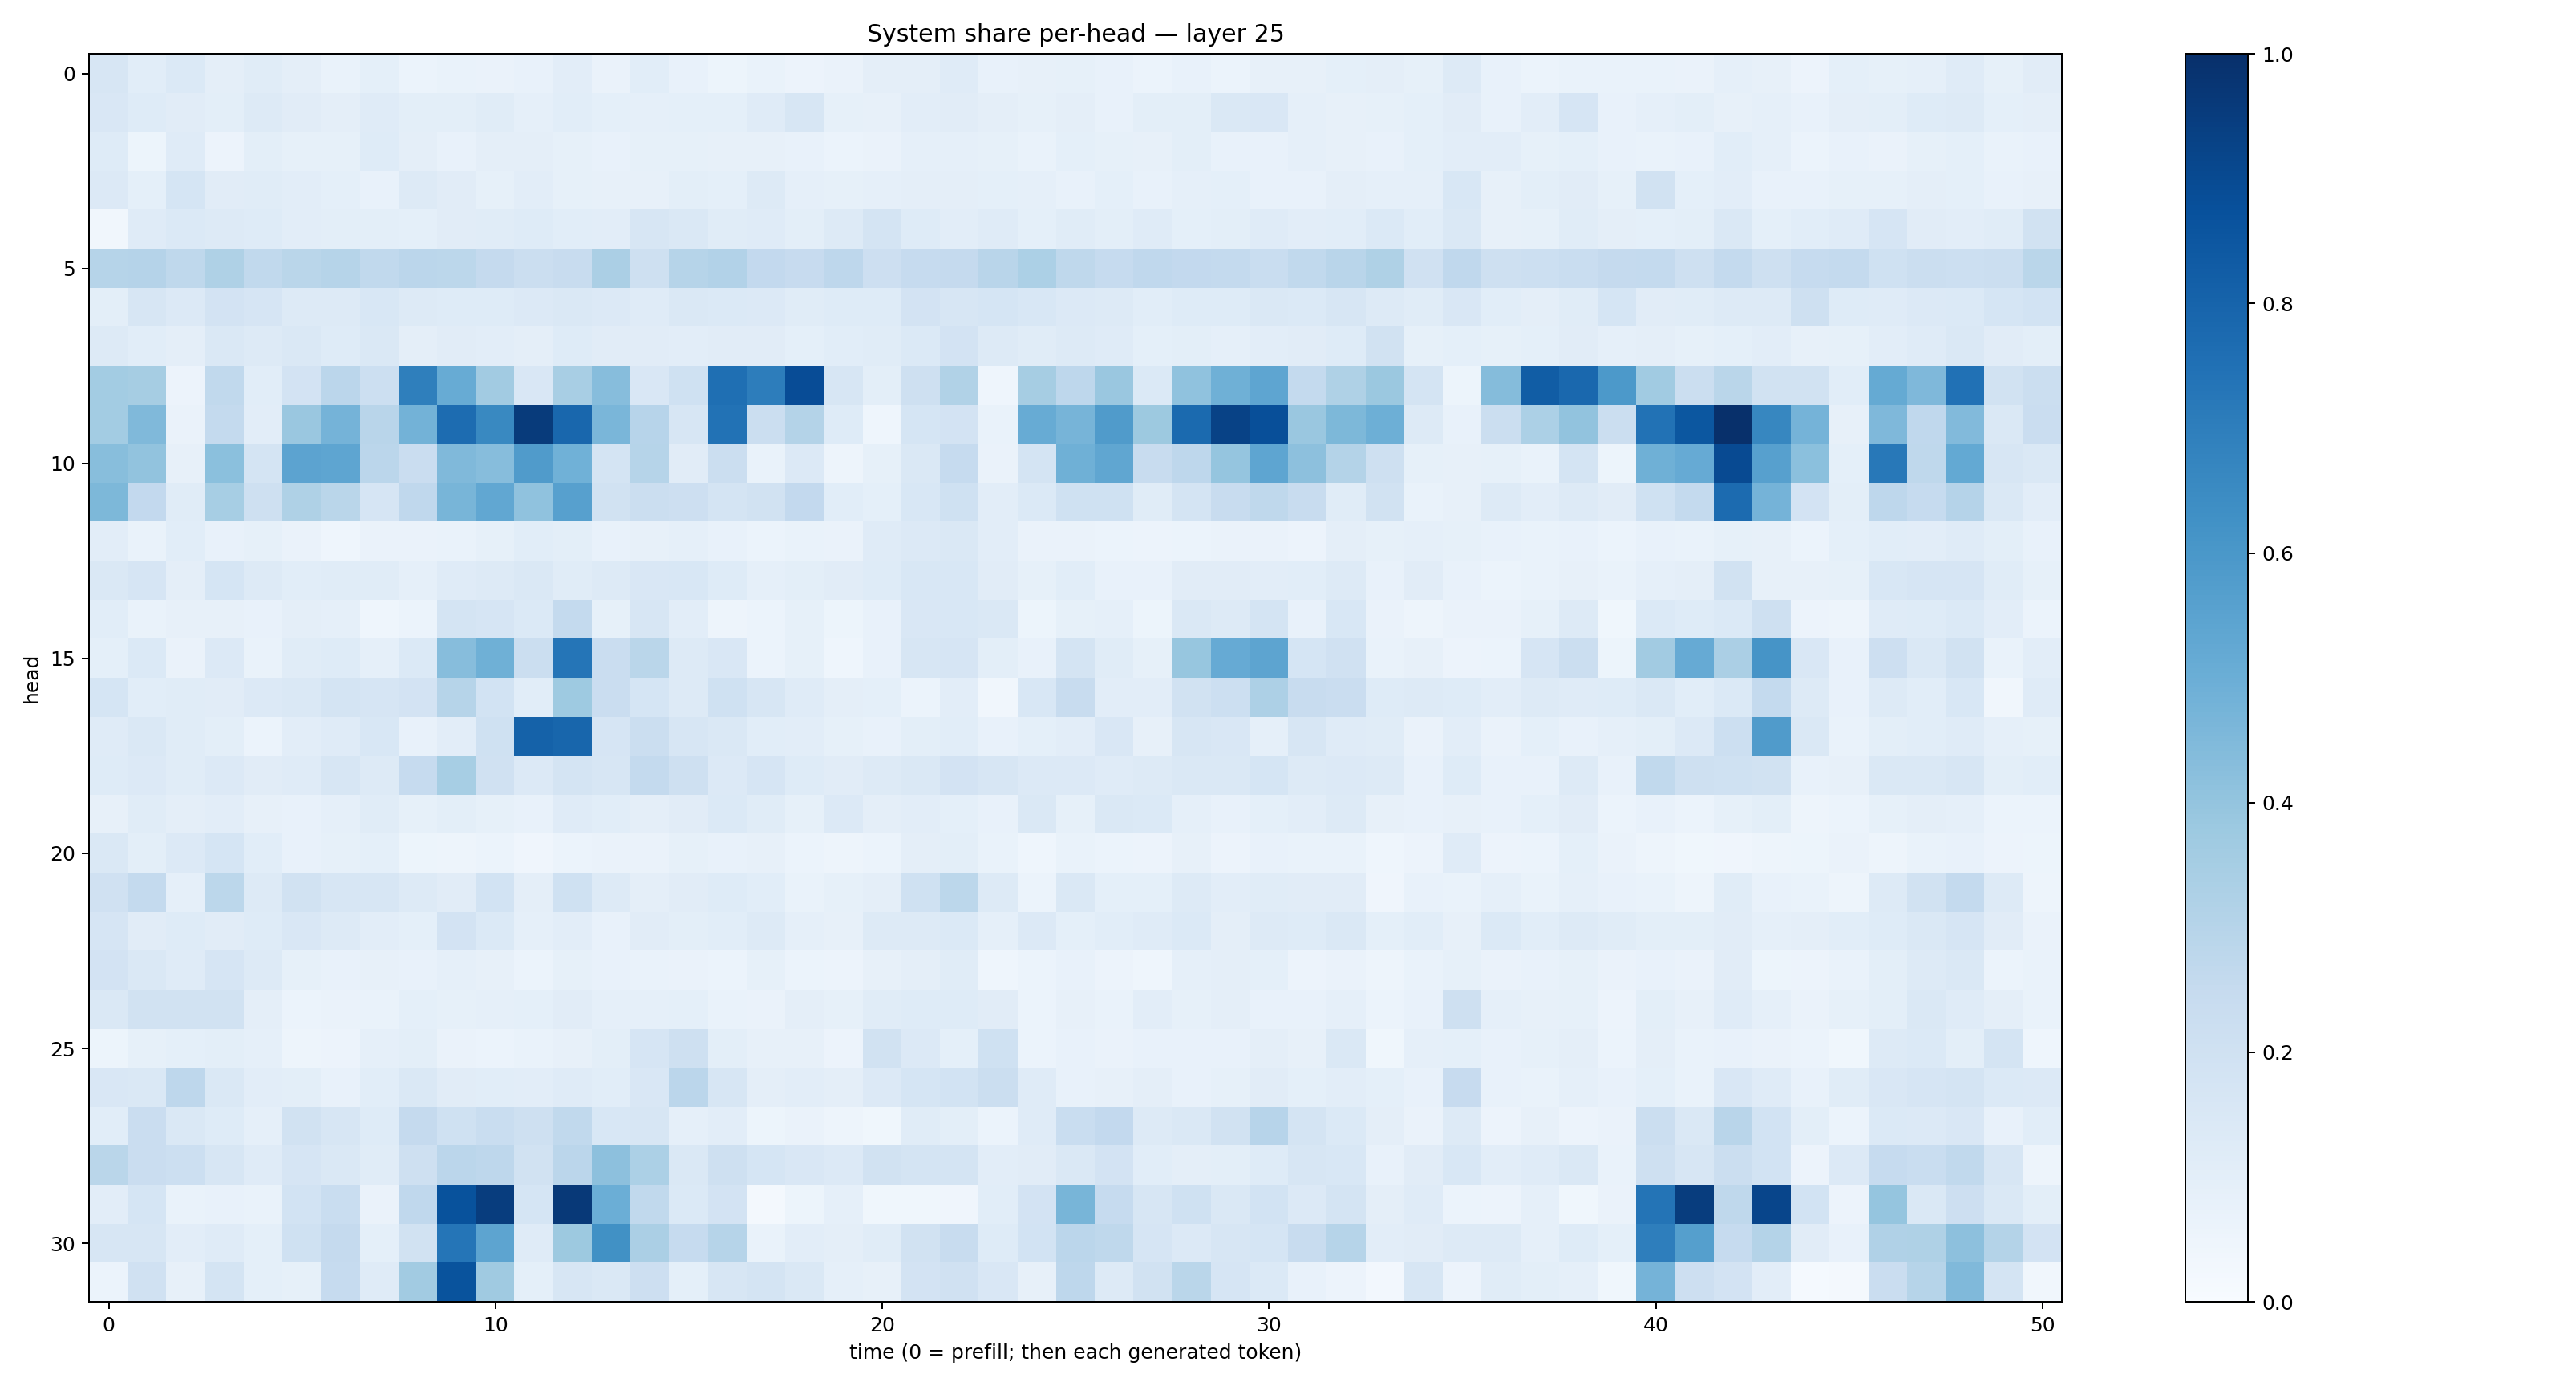

Data behind this chart, as committed beside it:
0.15813233, 0.106570825, 0.13934214, 0.094906956, 0.114177845, 0.0949531, 0.068573914, 0.093159586, 0.061380625, 0.067544706, 0.06591768, 0.07454794, 0.10221154, 0.06300379, 0.1065917, 0.07402951, 0.053570494, 0.067455284, 0.058494225, 0.06542234, 0.09439475, 0.09607908, 0.11908686, 0.074515074
0.1521, 0.1249, 0.1101, 0.1014, 0.126, 0.1128, 0.09567, 0.1179, 0.1002, 0.1001, 0.1147, 0.08648, 0.1081, 0.09253, 0.08905, 0.09293, 0.09316, 0.1183, 0.1618, 0.08552, 0.08136, 0.1043, 0.1103, 0.09485
0.125, 0.05111, 0.1172, 0.05606, 0.09827, 0.08521, 0.08542, 0.123, 0.09528, 0.07736, 0.09558, 0.09561, 0.08307, 0.07466, 0.08247, 0.08397, 0.07843, 0.0812, 0.07222, 0.06238, 0.06501, 0.08959, 0.08866, 0.08405
0.1359, 0.09064, 0.1716, 0.113, 0.114, 0.1049, 0.09117, 0.07316, 0.1317, 0.1124, 0.08401, 0.1045, 0.08303, 0.07843, 0.07901, 0.09785, 0.09192, 0.1273, 0.08969, 0.08553, 0.08721, 0.09756, 0.09731, 0.09348
0.03137, 0.1182, 0.1405, 0.1281, 0.1229, 0.1039, 0.09918, 0.09859, 0.09207, 0.1126, 0.1146, 0.1227, 0.1085, 0.1041, 0.159, 0.1421, 0.1159, 0.1175, 0.09871, 0.1255, 0.1785, 0.1234, 0.105, 0.1187
0.2991, 0.3019, 0.2733, 0.3215, 0.2618, 0.2889, 0.2981, 0.2646, 0.2826, 0.2794, 0.2534, 0.2195, 0.2407, 0.3336, 0.2057, 0.298, 0.3111, 0.2601, 0.2429, 0.2746, 0.2135, 0.2481, 0.2527, 0.2906
0.1005, 0.1629, 0.1352, 0.1828, 0.1673, 0.1266, 0.1261, 0.1554, 0.1278, 0.1232, 0.1237, 0.1365, 0.1421, 0.1329, 0.1182, 0.1412, 0.1378, 0.1366, 0.1152, 0.1233, 0.1226, 0.1809, 0.1619, 0.1716
0.1317, 0.1065, 0.09386, 0.1431, 0.1296, 0.1442, 0.1244, 0.1454, 0.09719, 0.1125, 0.1027, 0.09382, 0.1219, 0.1118, 0.1116, 0.1036, 0.1102, 0.1112, 0.09183, 0.1067, 0.1149, 0.14, 0.18, 0.1252
0.3561, 0.3487, 0.05795, 0.2648, 0.1067, 0.1827, 0.2848, 0.2161, 0.6938, 0.5084, 0.36, 0.1514, 0.3432, 0.431, 0.1516, 0.2, 0.7573, 0.703, 0.8876, 0.1637, 0.09948, 0.2067, 0.316, 0.04584
0.3591, 0.4459, 0.0637, 0.2565, 0.1036, 0.3854, 0.4745, 0.29, 0.4788, 0.7658, 0.6578, 0.9553, 0.7863, 0.4616, 0.2966, 0.1632, 0.7442, 0.2204, 0.3081, 0.1247, 0.04482, 0.171, 0.1798, 0.06826
0.4261, 0.4026, 0.08039, 0.4201, 0.1724, 0.5452, 0.5377, 0.2826, 0.228, 0.4461, 0.4335, 0.5803, 0.4867, 0.1763, 0.297, 0.1101, 0.225, 0.06783, 0.1328, 0.0473, 0.08234, 0.1467, 0.2475, 0.06329
0.4536, 0.2579, 0.1138, 0.346, 0.2094, 0.3239, 0.2872, 0.1666, 0.2661, 0.4672, 0.5309, 0.4094, 0.562, 0.1935, 0.2265, 0.2131, 0.1787, 0.1951, 0.2606, 0.106, 0.09018, 0.156, 0.1997, 0.1047
0.1021, 0.06967, 0.1056, 0.07722, 0.08514, 0.06414, 0.04645, 0.06398, 0.06492, 0.06987, 0.08539, 0.1088, 0.1, 0.07297, 0.08115, 0.08796, 0.07416, 0.06056, 0.069, 0.06256, 0.1192, 0.1365, 0.1448, 0.1033
0.1442, 0.1663, 0.09452, 0.1716, 0.1265, 0.1079, 0.1157, 0.1169, 0.08921, 0.1198, 0.1294, 0.1466, 0.116, 0.1298, 0.1501, 0.1558, 0.1244, 0.08918, 0.0989, 0.1097, 0.1213, 0.1544, 0.1549, 0.1097
0.1087, 0.06813, 0.08012, 0.07932, 0.07176, 0.09592, 0.08907, 0.04431, 0.06154, 0.1796, 0.1677, 0.1368, 0.2577, 0.08371, 0.1588, 0.1033, 0.05004, 0.06225, 0.08433, 0.0513, 0.07429, 0.1521, 0.1538, 0.1468
0.09212, 0.1391, 0.06263, 0.1363, 0.06701, 0.1144, 0.1222, 0.08838, 0.1386, 0.4304, 0.4901, 0.2188, 0.7317, 0.227, 0.2873, 0.131, 0.1517, 0.05987, 0.08585, 0.04504, 0.07054, 0.1591, 0.1675, 0.1007
0.1716, 0.1088, 0.1156, 0.1113, 0.1349, 0.1432, 0.1763, 0.1669, 0.182, 0.2986, 0.1844, 0.1078, 0.3744, 0.2294, 0.1685, 0.1323, 0.2001, 0.1582, 0.1177, 0.09687, 0.09119, 0.06164, 0.1048, 0.03138
0.1178, 0.1473, 0.116, 0.1011, 0.06221, 0.1024, 0.1193, 0.1536, 0.07351, 0.1042, 0.1995, 0.8069, 0.7903, 0.1667, 0.2245, 0.1595, 0.1414, 0.1058, 0.1018, 0.08323, 0.07309, 0.09864, 0.1092, 0.07649
0.1238, 0.1365, 0.115, 0.136, 0.1119, 0.1209, 0.1581, 0.1283, 0.2475, 0.3468, 0.1992, 0.1329, 0.1743, 0.1563, 0.2546, 0.2056, 0.1363, 0.1651, 0.1236, 0.1094, 0.131, 0.1471, 0.1832, 0.1595
0.08141, 0.1167, 0.09512, 0.1034, 0.07884, 0.07294, 0.0867, 0.1149, 0.08532, 0.1015, 0.0831, 0.07571, 0.1186, 0.109, 0.09718, 0.1111, 0.1405, 0.114, 0.08499, 0.1361, 0.097, 0.1022, 0.09348, 0.07806
0.1481, 0.1007, 0.1338, 0.1698, 0.106, 0.07391, 0.08337, 0.08997, 0.05241, 0.04789, 0.05862, 0.0409, 0.06085, 0.06418, 0.06296, 0.0836, 0.07115, 0.08081, 0.0607, 0.04827, 0.05966, 0.09588, 0.1007, 0.06858
0.196, 0.2568, 0.08979, 0.2795, 0.1327, 0.1878, 0.1603, 0.1596, 0.1311, 0.1124, 0.1836, 0.09391, 0.2013, 0.1275, 0.09609, 0.1118, 0.1235, 0.1075, 0.06655, 0.08345, 0.09539, 0.1993, 0.2802, 0.1298
0.1647, 0.1104, 0.122, 0.1111, 0.1241, 0.1492, 0.126, 0.1046, 0.09145, 0.1806, 0.1394, 0.08801, 0.1026, 0.07391, 0.1125, 0.09929, 0.1058, 0.128, 0.08908, 0.08108, 0.1294, 0.1261, 0.1383, 0.08846
0.1823, 0.1427, 0.1211, 0.1658, 0.1251, 0.08408, 0.07384, 0.0803, 0.07157, 0.08618, 0.08159, 0.06043, 0.08288, 0.07232, 0.06822, 0.06595, 0.06073, 0.08313, 0.06194, 0.05714, 0.07816, 0.09631, 0.1171, 0.0444
0.1415, 0.1907, 0.1902, 0.1905, 0.09691, 0.06046, 0.06547, 0.06835, 0.09194, 0.08229, 0.08753, 0.09167, 0.1108, 0.08834, 0.08616, 0.09055, 0.06678, 0.06636, 0.09387, 0.0845, 0.1153, 0.1249, 0.1226, 0.1106
0.05447, 0.08503, 0.09241, 0.1002, 0.08877, 0.04935, 0.05515, 0.08911, 0.1013, 0.06569, 0.06176, 0.06854, 0.08085, 0.09803, 0.1661, 0.2055, 0.1015, 0.07917, 0.07844, 0.057, 0.1927, 0.1346, 0.0912, 0.1996
0.1501, 0.1407, 0.2772, 0.1467, 0.1029, 0.09935, 0.0731, 0.109, 0.1422, 0.1118, 0.1075, 0.1037, 0.1178, 0.1084, 0.1509, 0.2831, 0.1564, 0.09639, 0.1041, 0.0971, 0.1336, 0.1695, 0.1845, 0.2247
0.1056, 0.2286, 0.1431, 0.1224, 0.08771, 0.1887, 0.1606, 0.1221, 0.253, 0.1997, 0.2315, 0.2048, 0.2628, 0.1554, 0.1589, 0.08874, 0.1031, 0.05406, 0.06371, 0.04998, 0.03768, 0.1163, 0.09944, 0.0607
0.2867, 0.2303, 0.2157, 0.1616, 0.1174, 0.1667, 0.1426, 0.1134, 0.2097, 0.2844, 0.2741, 0.1878, 0.2843, 0.4173, 0.3295, 0.143, 0.2058, 0.169, 0.1504, 0.1337, 0.1924, 0.1787, 0.1745, 0.104
0.1028, 0.1684, 0.06671, 0.07733, 0.06871, 0.186, 0.2331, 0.06629, 0.2678, 0.8693, 0.9457, 0.1713, 0.9646, 0.498, 0.2624, 0.1385, 0.1804, 0.017, 0.05337, 0.08788, 0.03645, 0.03698, 0.04072, 0.1069
0.1579, 0.1597, 0.1051, 0.1199, 0.09304, 0.1996, 0.2534, 0.09151, 0.1896, 0.7335, 0.5395, 0.119, 0.3754, 0.6255, 0.3337, 0.2473, 0.3003, 0.0677, 0.1042, 0.09647, 0.1147, 0.1938, 0.2378, 0.1218
0.05945, 0.1971, 0.07952, 0.178, 0.09016, 0.08537, 0.247, 0.1187, 0.3613, 0.8638, 0.369, 0.09244, 0.1575, 0.1458, 0.2122, 0.09171, 0.1566, 0.1728, 0.1455, 0.08827, 0.08082, 0.1829, 0.1977, 0.1507
